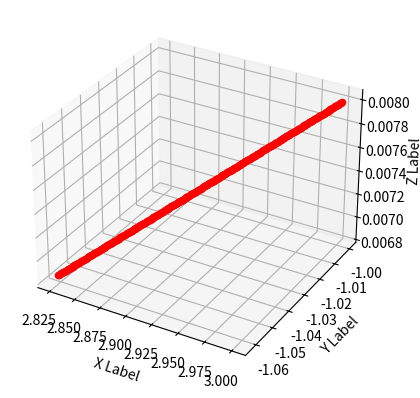

Here is the Python script that generated this plot:
from math import pow
from pylab import *
from mpl_toolkits.mplot3d import Axes3D
import matplotlib.pyplot as plt
import numpy as np


epsilon = 0.1
iterations = 300
delta = 1e-9

def f(x):
    return 0.001 * x[0, 0] * x[0, 0] - 0.001 * x[1, 0] * x[1, 0] 

def fpx(x):
    return matrix([[0.002 * x[0, 0]], [-0.002 * x[1, 0]]])

## alternative plotting Begin ---------------

fig = plt.figure()
ax = fig.add_subplot(111, projection='3d')
xh = yh = np.arange(-10.0, 10.0, 0.05)
Xh, Yh = np.meshgrid(xh, yh)
zs = np.array([f(matrix([[xh],[yh]])) for xh,yh in zip(np.ravel(Xh), np.ravel(Yh))])
Zh = zs.reshape(Xh.shape)

# Drawing of the function surface
#ax.plot_surface(Xh, Yh, Zh)

ax.set_xlabel('X Label')
ax.set_ylabel('Y Label')
ax.set_zlabel('Z Label')


## alternative plotting End ---------------

# Initial point
x = matrix([[3], [-1]])
r = [[0,0],[0,0]]

for i in range(0, iterations):
    coordX = x.item(0)
    coordY = x.item(1)
    df = fpx(x)
    print(x,fpx(x))
    fxy = f(x)
    # Drawing of the adagrad in yellow
    print(coordX,coordY,fxy)
    r = r + np.tensordot(np.abs(df),np.abs(df),0).reshape(2,2)
    grad = (epsilon/(delta+np.sqrt(r)))
    grad = np.asarray(grad)
    print(df)
    x = x - grad*df

x2 = matrix([[3], [-1]])
# in red gradient descent
for i in range(0, iterations):
    coordX = x2.item(0)
    coordY = x2.item(1)
    fxy = f(x2)

    # Drawing of the gradient descent
    ax.scatter(coordX,coordY,fxy, c='red')

    x2 = x2 - epsilon * fpx(x2)

print(x)
print(x2)
plt.show()
